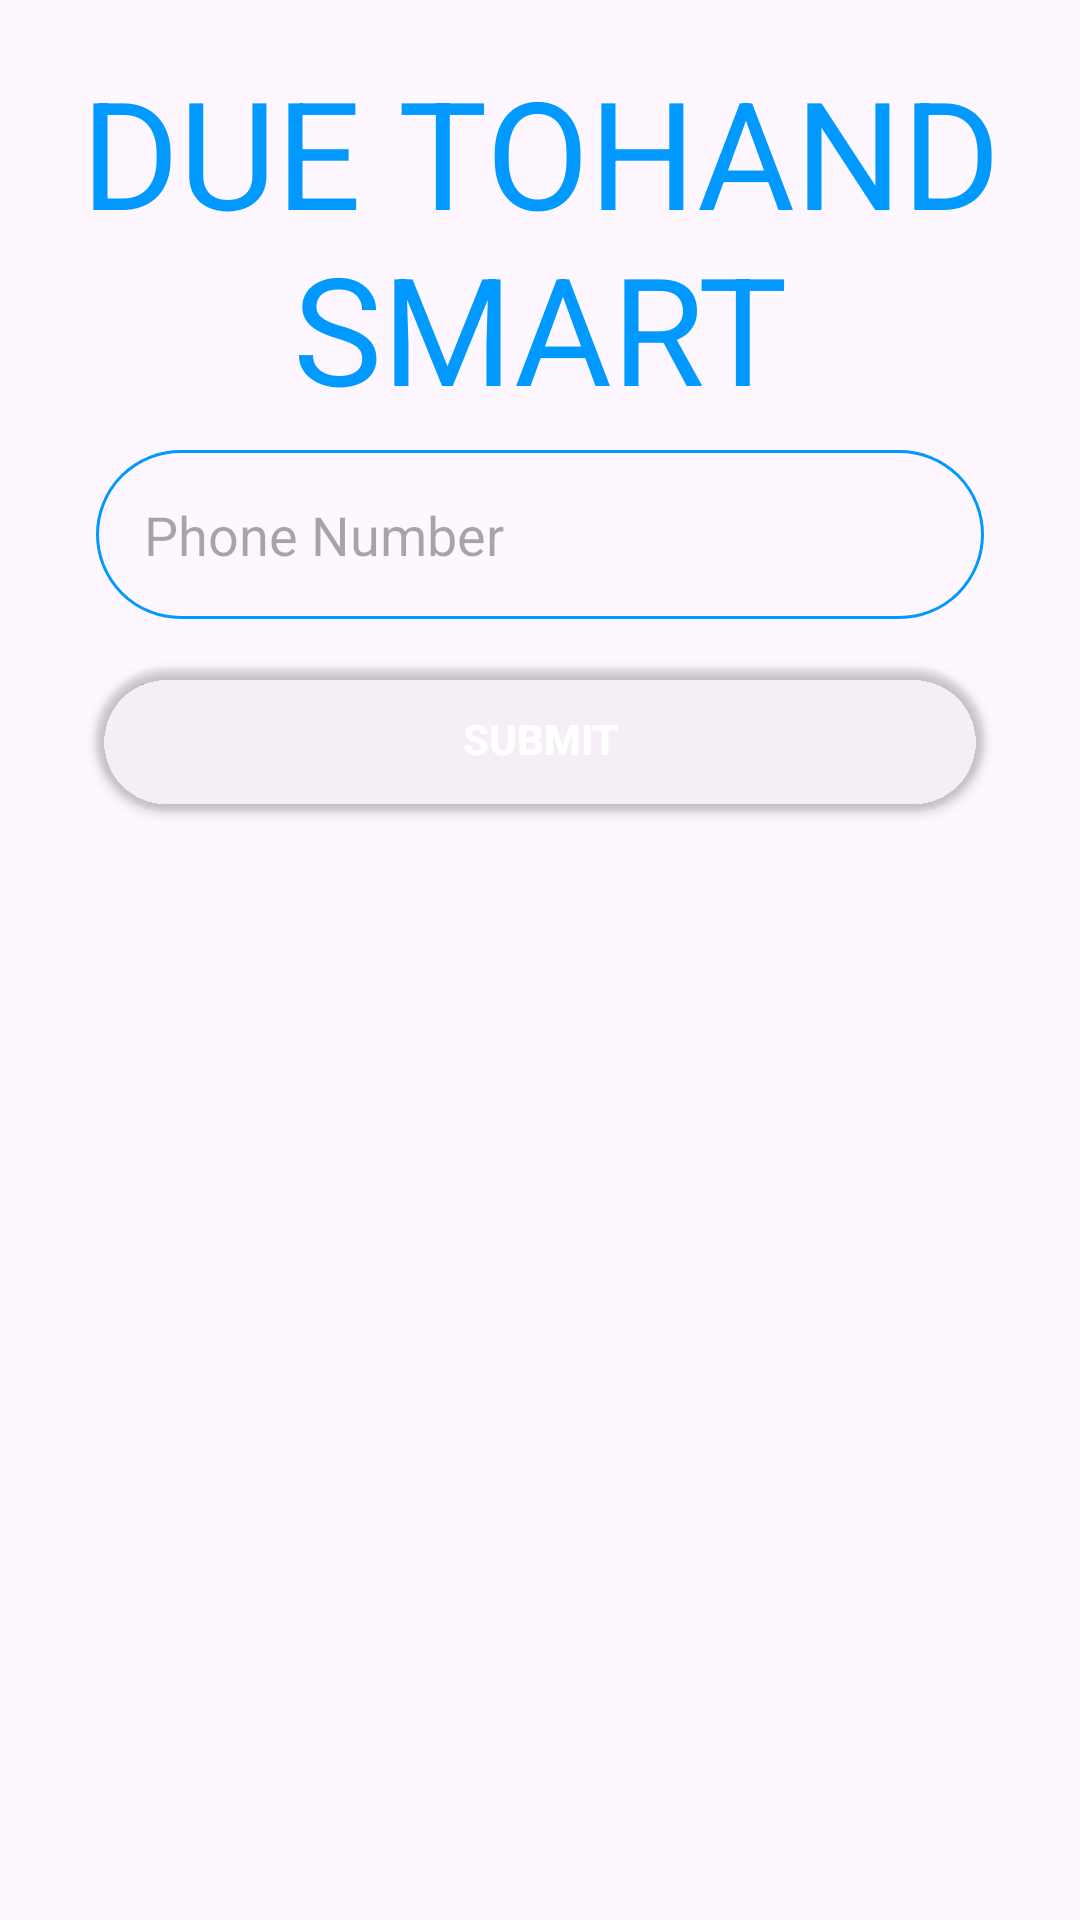

This screen was rendered from an Android layout file. Write that file and the resources it references.
<!-- AndroidManifest.xml: application theme Theme.Tohand -->
<!-- res/layout/activity_due.xml -->
<?xml version="1.0" encoding="utf-8"?>
<androidx.constraintlayout.widget.ConstraintLayout xmlns:android="http://schemas.android.com/apk/res/android"
    xmlns:app="http://schemas.android.com/apk/res-auto"
    xmlns:tools="http://schemas.android.com/tools"
    android:id="@+id/main"
    android:layout_width="match_parent"
    android:layout_height="match_parent"
    tools:context=".dueActivity">

    <TextView
        android:layout_width="match_parent"
        android:id="@+id/test_tohand"
        android:layout_height="150dp"
        android:text="DUE TOHAND SMART"
        android:textSize="50sp"
        android:padding="17dp"
        android:textAlignment="center"
        android:textColor="@color/Sky_blue"
        tools:ignore="MissingConstraints" />

    <EditText
        android:id="@+id/PhoneEditText"
        android:layout_width="0dp"
        android:layout_height="wrap_content"
        android:layout_marginStart="32dp"
        android:layout_marginEnd="32dp"
        android:background="@drawable/round_border"
        android:drawablePadding="16dp"
        android:ems="10"
        android:hint="Phone Number"
        android:inputType="phone"
        android:maxLength="10"
        android:padding="16dp"
        app:layout_constraintEnd_toEndOf="parent"
        app:layout_constraintHorizontal_bias="0.0"
        app:layout_constraintStart_toStartOf="parent"
        tools:layout_editor_absoluteY="179dp"
        app:layout_constraintTop_toBottomOf="@+id/test_tohand"

        tools:ignore="MissingConstraints" />

    <Button
        android:id="@+id/submitBtn"
        android:layout_width="0dp"
        android:layout_height="wrap_content"
        android:layout_marginStart="32dp"
        android:layout_marginTop="16dp"
        android:layout_marginEnd="32dp"
        android:background="@drawable/round_background"
        android:backgroundTint="@android:color/transparent"
        android:text="submit"
        android:textColor="@color/white"
        android:textStyle="bold"
        app:layout_constraintEnd_toEndOf="parent"
        app:layout_constraintStart_toStartOf="parent"
        app:layout_constraintTop_toBottomOf="@+id/PhoneEditText" />

</androidx.constraintlayout.widget.ConstraintLayout>
<!-- resources referenced by this layout -->
<resources>
  <color name="Sky_blue">#0099ff</color>
  <color name="white">#FFFFFFFF</color>
  <!-- drawable round_background (drawable) -->
  <?xml version="1.0" encoding="utf-8"?>
  <shape xmlns:android="http://schemas.android.com/apk/res/android">
      <solid android:color="@color/Sky_blue"/>
      <corners android:radius="100dp"/>
  </shape>
  <!-- drawable round_border (drawable) -->
  <?xml version="1.0" encoding="utf-8"?>
  <shape android:shape="rectangle" xmlns:android="http://schemas.android.com/apk/res/android">
      <stroke android:color="@color/Sky_blue"
          android:width="1dp"/>
      <corners android:radius="100dp"/>
  </shape>
  <style name="Theme.Tohand" parent="Base.Theme.Tohand" />
  <style name="Base.Theme.Tohand" parent="Theme.Material3.DayNight.NoActionBar">
          
          
      </style>
</resources>
